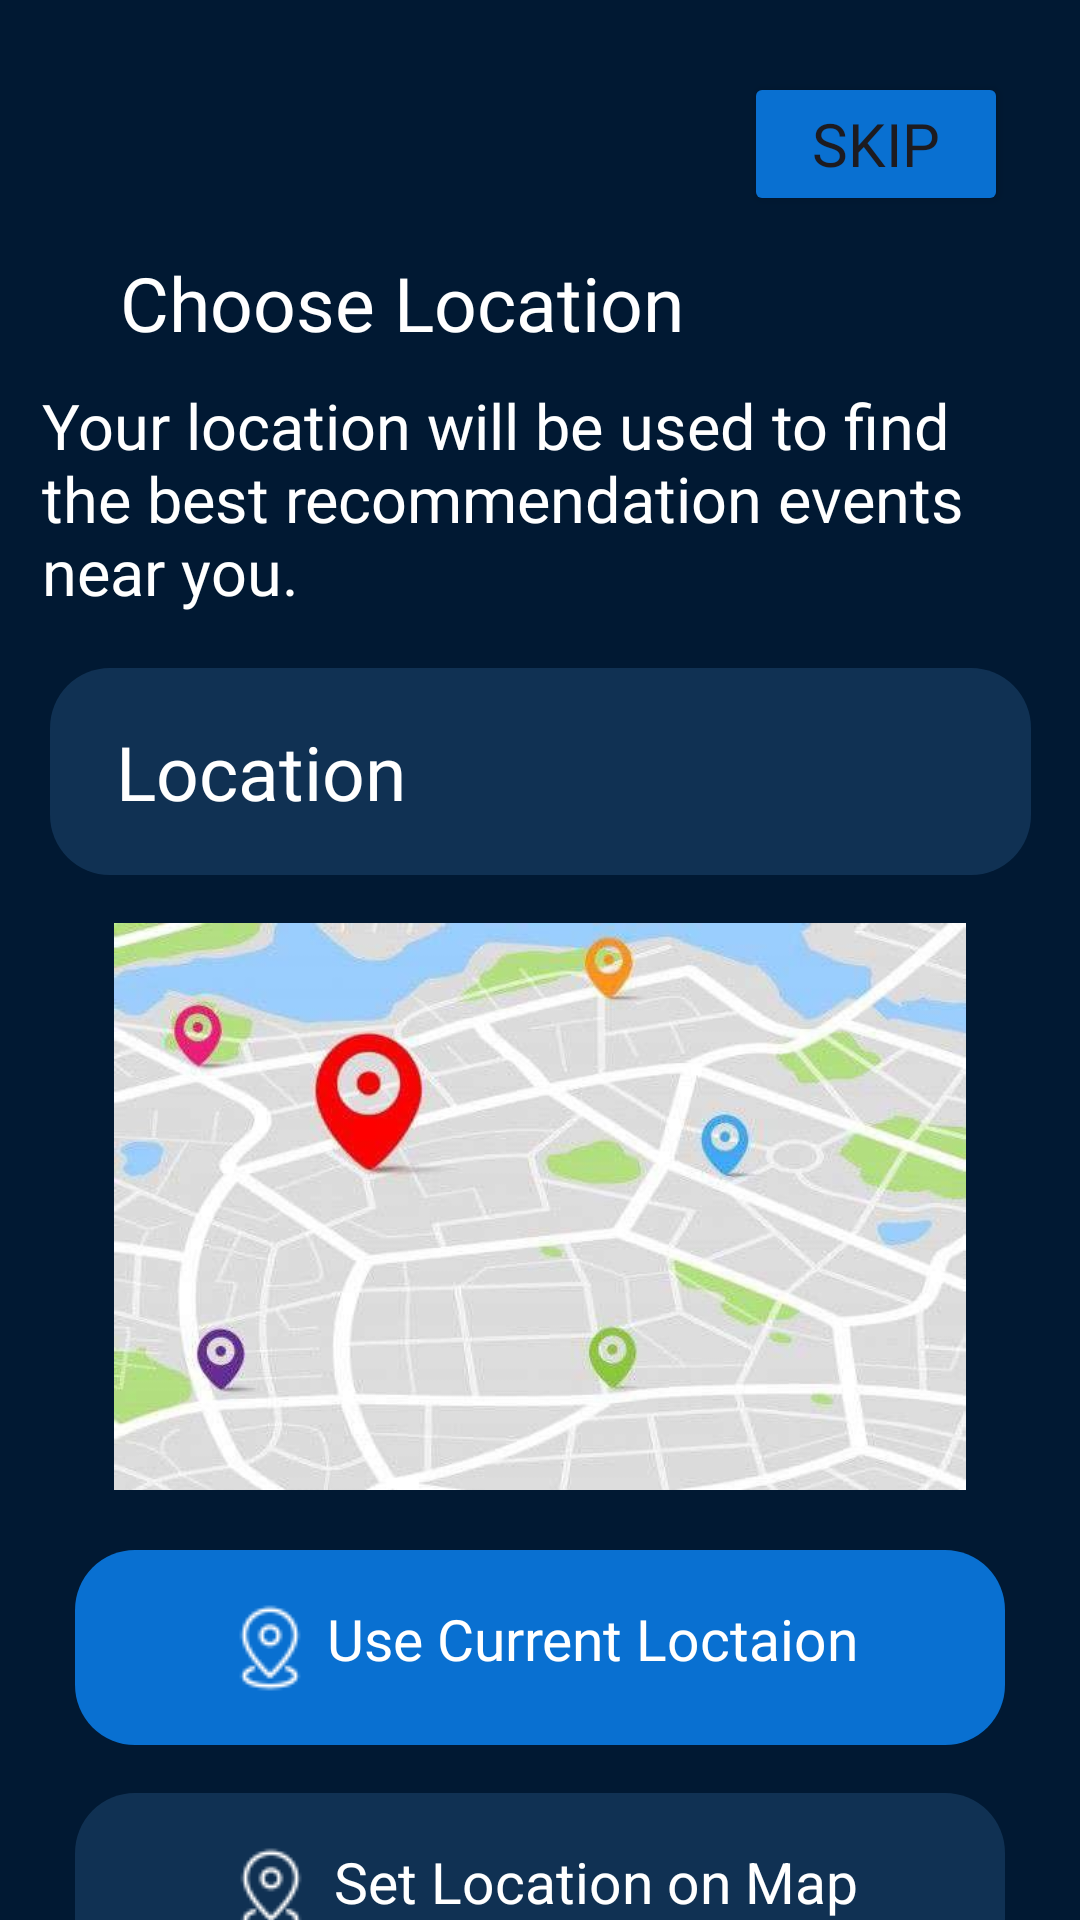

Here is an Android app screen rendered from its layout file. Give the layout XML and the strings, colors and styles it references.
<!-- AndroidManifest.xml: application theme Theme.CodeAtlas -->
<!-- res/layout/activity_location.xml -->
<?xml version="1.0" encoding="utf-8"?>
<androidx.constraintlayout.widget.ConstraintLayout xmlns:android="http://schemas.android.com/apk/res/android"
    xmlns:app="http://schemas.android.com/apk/res-auto"
    xmlns:tools="http://schemas.android.com/tools"
    android:layout_width="match_parent"
    android:layout_height="match_parent"
    android:background="@color/screen_color"
    tools:context=".LocationActivity"
    android:id="@+id/activity_location">



    <ImageButton
        android:id="@+id/backButton"
        android:layout_width="65dp"
        android:layout_height="50dp"
        android:layout_marginStart="24dp"
        android:layout_marginTop="24dp"
        android:background="@color/transparent"
        app:layout_constraintStart_toStartOf="parent"
        app:layout_constraintTop_toTopOf="parent"
        app:srcCompat="@drawable/back_icon"
        android:contentDescription="@string/back" />

    <Button
        android:id="@+id/skipBtn"
        android:layout_width="wrap_content"
        android:layout_height="wrap_content"
        android:layout_marginTop="24dp"
        android:layout_marginEnd="24dp"
        android:backgroundTint="#0970d1"
        android:drawableEnd="@drawable/next_icon"
        android:fontFamily="@font/anonymous_pro"
        android:text="@string/skip"
        android:textSize="20sp"
        app:layout_constraintEnd_toEndOf="parent"
        app:layout_constraintTop_toTopOf="parent" />

    <TextView
        android:id="@+id/chooseLocationText"
        android:layout_width="wrap_content"
        android:layout_height="wrap_content"
        android:layout_marginStart="16dp"
        android:layout_marginTop="10dp"
        android:fontFamily="@font/poppinsmedium"
        android:text="@string/choose_location"
        android:textColor="@color/white"
        android:textSize="25sp"
        app:layout_constraintStart_toStartOf="@+id/backButton"
        app:layout_constraintTop_toBottomOf="@+id/backButton" />

    <TextView
        android:id="@+id/descriptionLocationText"
        android:layout_width="332dp"
        android:layout_height="85dp"
        android:layout_marginTop="10dp"
        android:fontFamily="@font/anonymous_pro"
        android:text="@string/your_location_will_be_used_to_find_the_best_recommendation_events_near_you"
        android:textColor="@color/white"
        android:textSize="21sp"
        app:layout_constraintEnd_toEndOf="parent"
        app:layout_constraintStart_toStartOf="parent"
        app:layout_constraintTop_toBottomOf="@+id/chooseLocationText" />

    <EditText
        android:id="@+id/editLocationText"
        android:layout_width="327dp"
        android:layout_height="69dp"
        android:layout_marginTop="10dp"
        android:autofillHints=""
        android:background="@drawable/register_edittext_background"
        android:ems="10"
        android:fontFamily="@font/anonymous_pro"
        android:hint="@string/location"
        android:inputType="text"
        android:paddingStart="22dp"
        android:paddingEnd="22dp"
        android:textColorHint="@color/white"
        android:textSize="25sp"
        app:layout_constraintEnd_toEndOf="parent"
        app:layout_constraintStart_toStartOf="parent"
        app:layout_constraintTop_toBottomOf="@+id/descriptionLocationText" />

    <ImageView
        android:id="@+id/map"
        android:layout_width="296dp"
        android:layout_height="189dp"
        android:layout_marginTop="16dp"
        app:layout_constraintEnd_toEndOf="parent"
        app:layout_constraintStart_toStartOf="parent"
        app:layout_constraintTop_toBottomOf="@+id/editLocationText"
        android:src="@drawable/location"/>


    <ImageButton
        android:id="@+id/useLocationBtn"
        android:layout_width="wrap_content"
        android:layout_height="wrap_content"
        android:layout_marginTop="20dp"
        android:background="@color/transparent"
        android:contentDescription="@string/use_location"
        app:layout_constraintEnd_toEndOf="@+id/map"
        app:layout_constraintStart_toStartOf="@+id/map"
        app:layout_constraintTop_toBottomOf="@+id/map"
        app:srcCompat="@drawable/register_custom_rectangle" />

    <TextView
        android:id="@+id/useLocationText"
        android:layout_width="wrap_content"
        android:layout_height="wrap_content"
        android:drawablePadding="3dp"
        android:fontFamily="@font/anonymous_pro"
        android:text="@string/use_current_loctaion"
        android:textColor="@color/white"
        android:textSize="19sp"
        app:layout_constraintBottom_toBottomOf="@+id/useLocationBtn"
        app:layout_constraintEnd_toEndOf="@+id/useLocationBtn"
        app:layout_constraintStart_toStartOf="@+id/useLocationBtn"
        app:layout_constraintTop_toTopOf="@+id/useLocationBtn"
        app:drawableStartCompat="@drawable/map" />

    <ImageButton
        android:id="@+id/setLocationOnMapBtn"
        android:layout_width="wrap_content"
        android:layout_height="wrap_content"
        android:layout_marginTop="16dp"
        android:background="@color/transparent"
        app:layout_constraintEnd_toEndOf="@+id/useLocationBtn"
        app:layout_constraintStart_toStartOf="@+id/useLocationBtn"
        app:layout_constraintTop_toBottomOf="@+id/useLocationBtn"
        app:srcCompat="@drawable/register_edittext_background"
        android:contentDescription="@string/set_location_entered_by_user" />

    <TextView
        android:id="@+id/setLocationOnMapText"
        android:layout_width="wrap_content"
        android:layout_height="wrap_content"
        android:text="@string/set_location_on_map"
        android:textColor="@color/white"
        android:textSize="19sp"
        android:drawablePadding="5dp"
        app:layout_constraintBottom_toBottomOf="@+id/setLocationOnMapBtn"
        app:layout_constraintEnd_toEndOf="@+id/setLocationOnMapBtn"
        app:layout_constraintStart_toStartOf="@+id/setLocationOnMapBtn"
        app:layout_constraintTop_toTopOf="@+id/setLocationOnMapBtn"
        app:drawableStartCompat="@drawable/map"/>

</androidx.constraintlayout.widget.ConstraintLayout>
<!-- resources referenced by this layout -->
<resources>
  <color name="screen_color">#011933</color>
  <color name="transparent">#00000000</color>
  <color name="white">#FFFFFFFF</color>
  <!-- drawable location: jpg bitmap (drawable, 43528 bytes) -->
  <!-- drawable map: png bitmap (drawable, 828 bytes) -->
  <!-- drawable register_custom_rectangle (drawable) -->
  <?xml version="1.0" encoding="utf-8"?>
  
  <shape xmlns:android="http://schemas.android.com/apk/res/android">
      <solid android:color="@color/cyan" />
      <corners android:radius="20dp" />
      <size android:width="310dp" android:height="65dp"/>
  </shape>
  <!-- drawable register_edittext_background (drawable) -->
  <?xml version="1.0" encoding="utf-8"?>
  
  <shape xmlns:android="http://schemas.android.com/apk/res/android">
      <size android:width="310dp" android:height="65dp"/>
      <solid android:color="#80204b75" />
      <corners android:radius="20dp" />
  </shape>
  <string name="back">back</string>
  <string name="choose_location">Choose Location</string>
  <string name="location">Location</string>
  <string name="set_location_entered_by_user">Set Location Entered By User</string>
  <string name="set_location_on_map">Set Location on Map</string>
  <string name="skip">Skip</string>
  <string name="use_current_loctaion">Use Current Loctaion</string>
  <string name="use_location">Use Location</string>
  <string name="your_location_will_be_used_to_find_the_best_recommendation_events_near_you">Your location will be used to find the best recommendation events near you.</string>
  <style name="Theme.CodeAtlas" parent="Base.Theme.CodeAtlas" />
  <color name="cyan">#0970d1</color>
  <style name="Base.Theme.CodeAtlas" parent="Theme.Material3.DayNight.NoActionBar">
          
          
      </style>
</resources>
